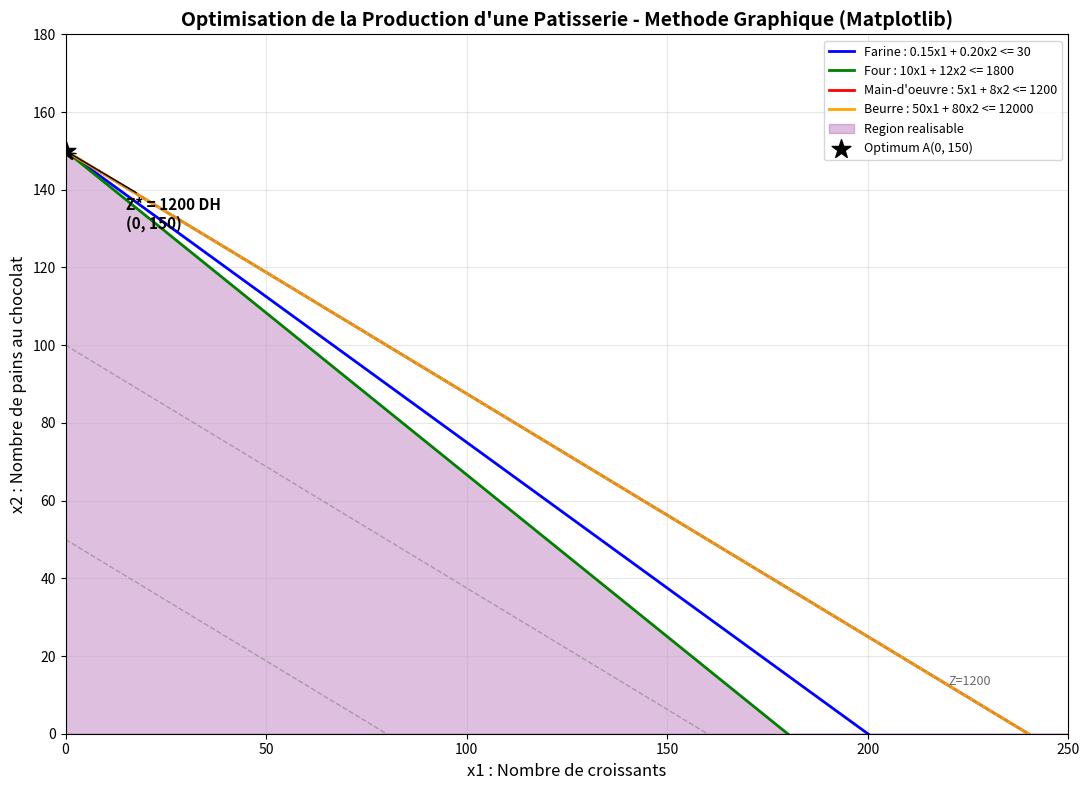

The matplotlib source for this figure:
import numpy as np
import matplotlib.pyplot as plt
from scipy.optimize import linprog

# =============================================================================
# OPTIMISATION DE LA PRODUCTION D'UNE PATISSERIE - MODELE A 2 VARIABLES
# =============================================================================
# Probleme : Maximiser le profit journalier
# Variables : x1 = croissants, x2 = pains au chocolat
# Profit unitaire : Croissant = 5 DH, Pain au chocolat = 8 DH

print("=" * 60)
print("MODELE A 2 VARIABLES - RESOLUTION PAR SCIPY.OPTIMIZE.LINPROG")
print("=" * 60)

# Coefficients de la fonction objectif (negatifs car linprog minimise)
c = [-5, -8]

# Matrice des contraintes (A_ub @ x <= b_ub)
# Ordre des contraintes : Farine, Four, Main-d'oeuvre, Beurre
A = [
    [0.15, 0.20],   # Farine (kg)
    [10, 12],       # Four (minutes)
    [5, 8],         # Main-d'oeuvre (minutes)
    [50, 80]        # Beurre (grammes)
]

# Membres droits (ressources disponibles journalierement)
b = [30, 1800, 1200, 12000]

# Bornes des variables (non-negativite)
x_bounds = [(0, None), (0, None)]

# Resolution avec la methode highs (algorithme du simplexe moderne)
result = linprog(c, A_ub=A, b_ub=b, bounds=x_bounds, method='highs')

# Affichage des resultats
print()
print(">>> SOLUTION OPTIMALE <<<")
print("Nombre de croissants (x1)       : %.0f" % result.x[0])
print("Nombre de pains au chocolat (x2): %.0f" % result.x[1])
print("Profit maximum (Z)              : %.2f DH" % (-result.fun))
print("Statut de la resolution         : %s" % ("Optimal" if result.success else "Echec"))

# Verification des contraintes
print()
print(">>> VERIFICATION DES CONTRAINTES <<<")
labels = ["Farine (kg)", "Four (min)", "Main-d'oeuvre (min)", "Beurre (g)"]
for i, (label, ai, bi) in enumerate(zip(labels, A, b)):
    used = ai[0]*result.x[0] + ai[1]*result.x[1]
    print("%-20s : utilise = %8.2f / disponible = %8.0f | Ecart = %8.2f" % (label, used, bi, bi-used))

# =============================================================================
# VISUALISATION GRAPHIQUE DE LA REGION REALISABLE
# =============================================================================
x1 = np.linspace(0, 250, 500)

# Equations des droites frontieres (en posant l'egalite)
x2_farine = (30 - 0.15*x1) / 0.20
x2_four = (1800 - 10*x1) / 12
x2_main = (1200 - 5*x1) / 8
x2_beurre = (12000 - 50*x1) / 80

plt.figure(figsize=(11, 8))

# Trace des droites de contrainte
plt.plot(x1, x2_farine, 'b-', linewidth=2, label='Farine : 0.15x1 + 0.20x2 <= 30')
plt.plot(x1, x2_four, 'g-', linewidth=2, label='Four : 10x1 + 12x2 <= 1800')
plt.plot(x1, x2_main, 'r-', linewidth=2, label="Main-d'oeuvre : 5x1 + 8x2 <= 1200")
plt.plot(x1, x2_beurre, 'orange', linewidth=2, label='Beurre : 50x1 + 80x2 <= 12000')

# Remplissage de la region realisable (intersection des demi-plans)
x2_limit = np.minimum(np.minimum(x2_farine, x2_four), np.minimum(x2_main, x2_beurre))
x2_limit = np.maximum(x2_limit, 0)
plt.fill_between(x1, 0, x2_limit, where=(x2_limit >= 0),
                  alpha=0.25, color='purple', label='Region realisable')

# Trace du point optimal
plt.scatter(result.x[0], result.x[1], color='black', s=200, zorder=5,
             marker='*', label='Optimum A(%.0f, %.0f)' % (result.x[0], result.x[1]))

# Annotation du point optimal
annotation_text = "Z* = %.0f DH\n(%.0f, %.0f)" % (-result.fun, result.x[0], result.x[1])
plt.annotate(annotation_text,
              xy=(result.x[0], result.x[1]), xytext=(result.x[0]+15, result.x[1]-20),
             fontsize=11, fontweight='bold',
             arrowprops=dict(arrowstyle='->', color='black'))

# Trace des droites d'isoprofit (Z = 5x1 + 8x2 = constante)
for z_val in [400, 800, 1200]:
    x2_iso = (z_val - 5*x1) / 8
    plt.plot(x1, x2_iso, '--', color='gray', alpha=0.6, linewidth=1)
    x_text = 220
    y_text = (z_val - 5*x_text) / 8
    if 0 <= y_text <= 180:
        plt.text(x_text, y_text, 'Z=%d' % z_val, fontsize=9, color='dimgray')

plt.xlim(0, 250)
plt.ylim(0, 180)
plt.xlabel('x1 : Nombre de croissants', fontsize=12)
plt.ylabel('x2 : Nombre de pains au chocolat', fontsize=12)
plt.title("Optimisation de la Production d'une Patisserie - Methode Graphique (Matplotlib)",
           fontsize=14, fontweight='bold')
plt.legend(loc='upper right', fontsize=9)
plt.grid(True, alpha=0.3)
plt.axhline(0, color='black', linewidth=0.5)
plt.axvline(0, color='black', linewidth=0.5)
plt.tight_layout()
plt.savefig('graphique_2var.png', dpi=200, bbox_inches='tight')
plt.show()

print()
print(">>> Graphique sauvegarde sous graphique_2var.png")
